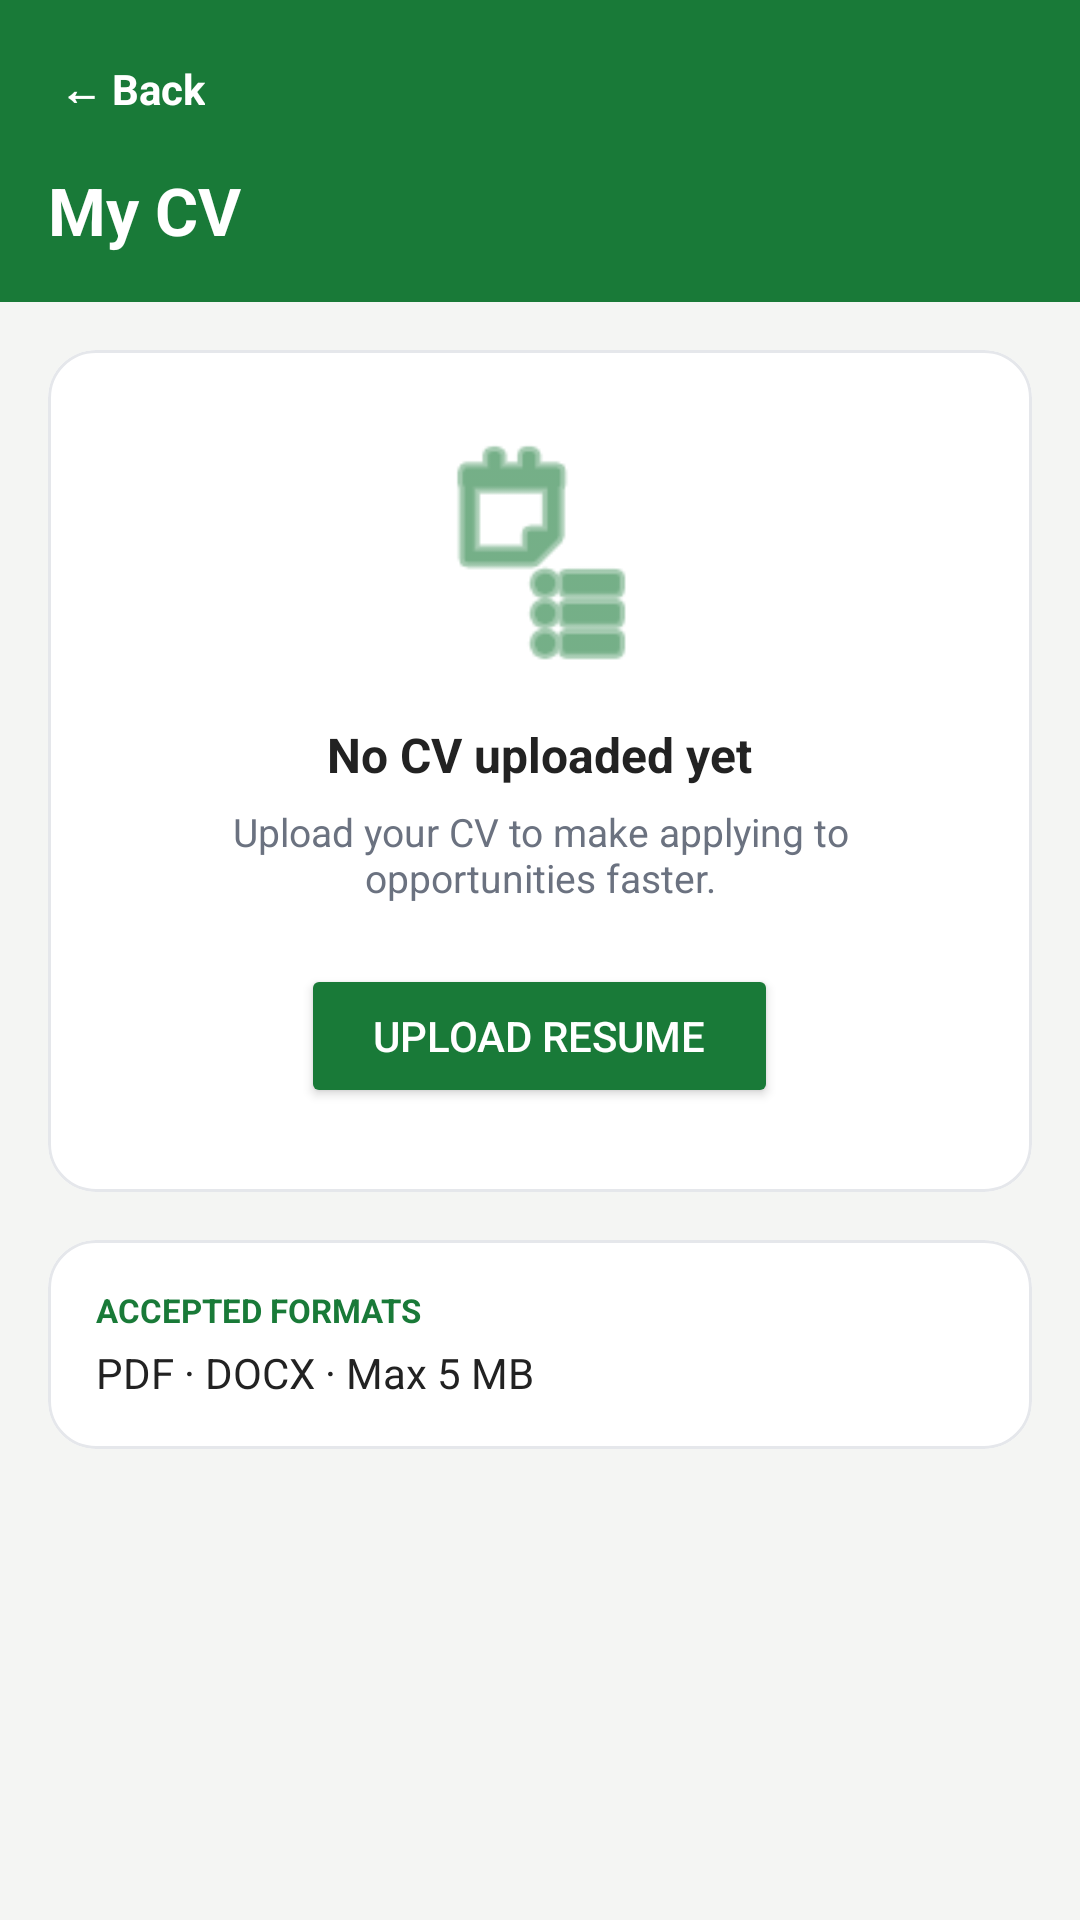

The Android layout XML behind this screen, and the referenced resources:
<!-- AndroidManifest.xml: application theme Theme.CareerLaunchSA -->
<!-- res/layout/activity_cv.xml -->
<?xml version="1.0" encoding="utf-8"?>
<LinearLayout xmlns:android="http://schemas.android.com/apk/res/android"
    xmlns:app="http://schemas.android.com/apk/res-auto"
    android:layout_width="match_parent"
    android:layout_height="match_parent"
    android:background="@color/screen_bg"
    android:orientation="vertical">

    
    <LinearLayout
        android:layout_width="match_parent"
        android:layout_height="wrap_content"
        android:background="@color/primary_emerald"
        android:orientation="vertical"
        android:padding="16dp">

        <TextView
            android:id="@+id/btnBack"
            android:layout_width="wrap_content"
            android:layout_height="wrap_content"
            android:background="?attr/selectableItemBackgroundBorderless"
            android:clickable="true"
            android:focusable="true"
            android:padding="4dp"
            android:text="← Back"
            android:textColor="#FFFFFF"
            android:textSize="14sp"
            android:textStyle="bold" />

        <TextView
            android:layout_width="wrap_content"
            android:layout_height="wrap_content"
            android:layout_marginTop="12dp"
            android:text="My CV"
            android:textColor="#FFFFFF"
            android:textSize="22sp"
            android:textStyle="bold" />
    </LinearLayout>

    <LinearLayout
        android:layout_width="match_parent"
        android:layout_height="wrap_content"
        android:orientation="vertical"
        android:padding="16dp">

        
        <com.google.android.material.card.MaterialCardView
            android:layout_width="match_parent"
            android:layout_height="wrap_content"
            app:cardBackgroundColor="#FFFFFF"
            app:cardCornerRadius="16dp"
            app:cardElevation="0dp"
            app:strokeColor="@color/border_light"
            app:strokeWidth="1dp">

            <LinearLayout
                android:layout_width="match_parent"
                android:layout_height="wrap_content"
                android:gravity="center"
                android:orientation="vertical"
                android:padding="28dp">

                <ImageView
                    android:id="@+id/ivCvIcon"
                    android:layout_width="80dp"
                    android:layout_height="80dp"
                    android:src="@android:drawable/ic_menu_agenda"
                    app:tint="@color/primary_emerald" />

                <TextView
                    android:id="@+id/tvCvStatus"
                    android:layout_width="wrap_content"
                    android:layout_height="wrap_content"
                    android:layout_marginTop="16dp"
                    android:text="No CV uploaded yet"
                    android:textColor="@color/text_dark"
                    android:textSize="16sp"
                    android:textStyle="bold" />

                <TextView
                    android:layout_width="wrap_content"
                    android:layout_height="wrap_content"
                    android:layout_marginTop="6dp"
                    android:gravity="center"
                    android:text="Upload your CV to make applying to opportunities faster."
                    android:textColor="@color/text_muted"
                    android:textSize="13sp" />

                <Button
                    android:id="@+id/btnUploadCv"
                    android:layout_width="wrap_content"
                    android:layout_height="48dp"
                    android:layout_marginTop="20dp"
                    android:backgroundTint="@color/primary_emerald"
                    android:paddingHorizontal="24dp"
                    android:text="Upload Resume"
                    android:textColor="#FFFFFF"
                    app:cornerRadius="24dp" />
            </LinearLayout>
        </com.google.android.material.card.MaterialCardView>

        
        <com.google.android.material.card.MaterialCardView
            android:layout_width="match_parent"
            android:layout_height="wrap_content"
            android:layout_marginTop="16dp"
            app:cardBackgroundColor="#FFFFFF"
            app:cardCornerRadius="16dp"
            app:cardElevation="0dp"
            app:strokeColor="@color/border_light"
            app:strokeWidth="1dp">

            <LinearLayout
                android:layout_width="match_parent"
                android:layout_height="wrap_content"
                android:orientation="vertical"
                android:padding="16dp">

                <TextView
                    android:layout_width="wrap_content"
                    android:layout_height="wrap_content"
                    android:text="ACCEPTED FORMATS"
                    android:textColor="@color/primary_emerald"
                    android:textSize="11sp"
                    android:textStyle="bold" />

                <TextView
                    android:layout_width="wrap_content"
                    android:layout_height="wrap_content"
                    android:layout_marginTop="4dp"
                    android:text="PDF · DOCX · Max 5 MB"
                    android:textColor="@color/text_dark"
                    android:textSize="14sp" />
            </LinearLayout>
        </com.google.android.material.card.MaterialCardView>

    </LinearLayout>
</LinearLayout>
<!-- resources referenced by this layout -->
<resources>
  <color name="border_light">#E5E7EB</color>
  <color name="primary_emerald">#197A38</color>
  <color name="screen_bg">#F4F5F3</color>
  <color name="text_dark">#222222</color>
  <color name="text_muted">#6B7280</color>
  <style name="Theme.CareerLaunchSA" parent="Theme.MaterialComponents.DayNight.NoActionBar">
          
          <item name="colorPrimary">@color/primary_green</item>
          <item name="colorPrimaryVariant">@color/primary_green</item>
          <item name="colorOnPrimary">@color/white</item>
  
          
          <item name="colorSecondary">@color/bright_green</item>
          <item name="colorSecondaryVariant">@color/bright_green</item>
          <item name="colorOnSecondary">@color/white</item>
  
          
          <item name="android:statusBarColor">@color/primary_green</item>
  
          
          <item name="windowActionBar">false</item>
          <item name="windowNoTitle">true</item>
  
          
          <item name="colorAccent">@color/primary_green</item>
          <item name="colorControlActivated">@color/primary_green</item>
          <item name="colorControlHighlight">@color/primary_emerald_light</item>
      </style>
  <color name="primary_green">#197A38</color>
  <color name="white">#FFFFFFFF</color>
  <color name="bright_green">#35A84A</color>
  <color name="primary_emerald_light">#1DB954</color>
</resources>
